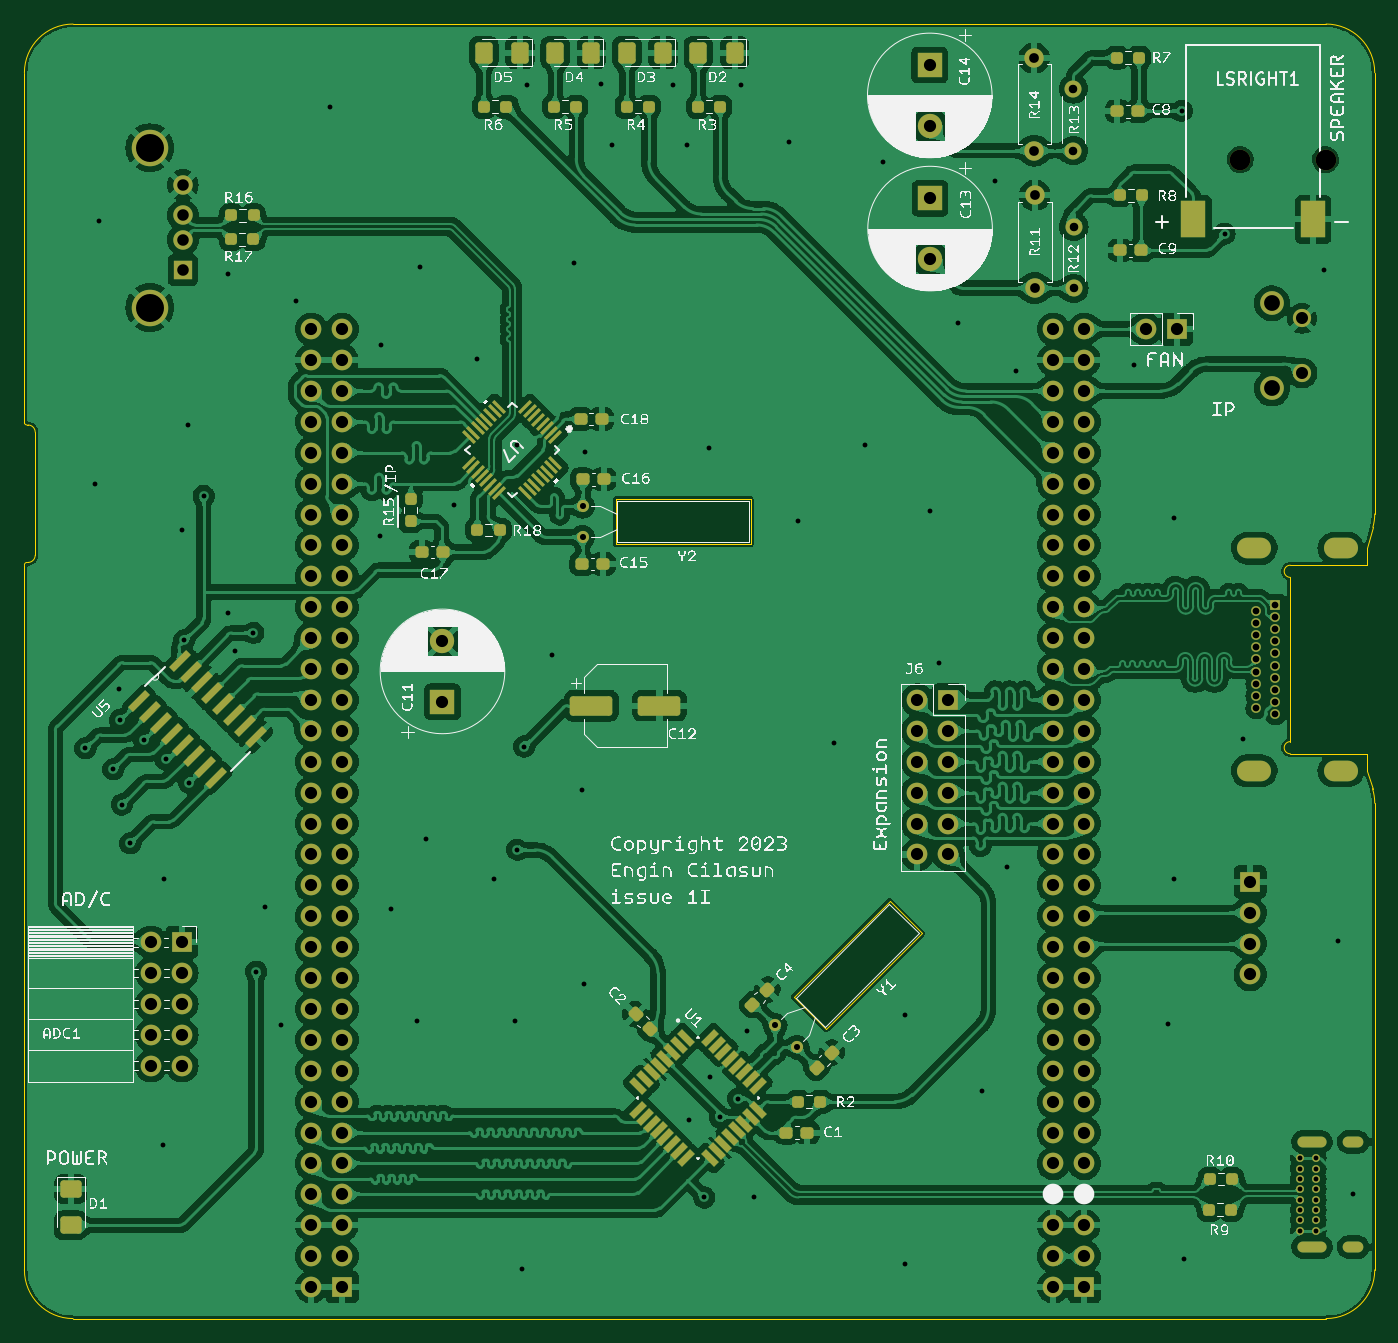
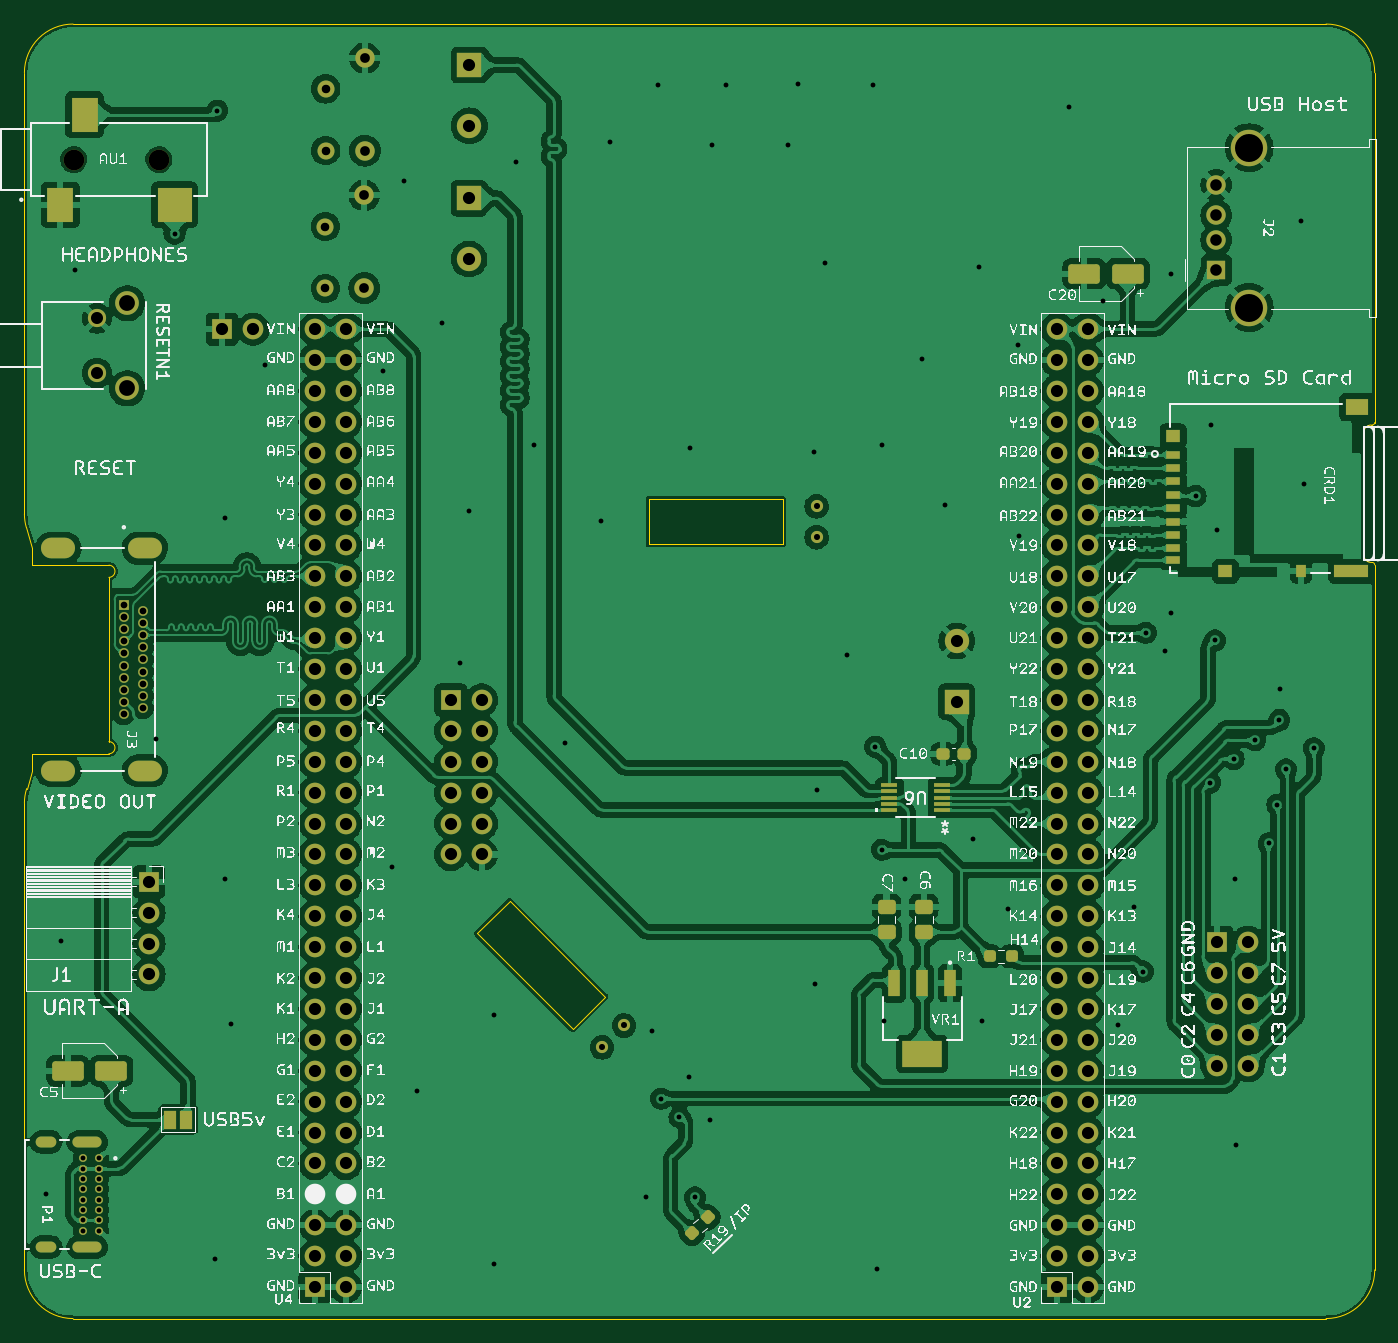
Circuit board: 11 layer files. Board 111.0 x 106.4 mm.
- bottom_copper: expansionboardA-B_Cu.gbr (442057 bytes)
- bottom_mask: expansionboardA-B_Mask.gbr (9990 bytes)
- paste: expansionboardA-B_Paste.gbr (3242 bytes)
- bottom_silk: expansionboardA-B_Silkscreen.gbr (1866018 bytes)
- outline: expansionboardA-Edge_Cuts.gbr (2494 bytes)
- top_copper: expansionboardA-F_Cu.gbr (651315 bytes)
- top_mask: expansionboardA-F_Mask.gbr (13521 bytes)
- paste: expansionboardA-F_Paste.gbr (6853 bytes)
- top_silk: expansionboardA-F_Silkscreen.gbr (725077 bytes)
- drill: expansionboardA-NPTH.drl (430 bytes)
- drill: expansionboardA-PTH.drl (5314 bytes)

=== bottom_copper: expansionboardA-B_Cu.gbr (442057 bytes, source omitted) ===
=== bottom_mask: expansionboardA-B_Mask.gbr (9990 bytes, source omitted) ===
=== paste: expansionboardA-B_Paste.gbr (3242 bytes, source withheld) ===
=== bottom_silk: expansionboardA-B_Silkscreen.gbr (1866018 bytes, source omitted) ===
=== outline: expansionboardA-Edge_Cuts.gbr ===
%TF.GenerationSoftware,KiCad,Pcbnew,7.0.2-6a45011f42~172~ubuntu22.10.1*%
%TF.CreationDate,2023-07-15T13:04:22-07:00*%
%TF.ProjectId,expansionboardA,65787061-6e73-4696-9f6e-626f61726441,3*%
%TF.SameCoordinates,Original*%
%TF.FileFunction,Profile,NP*%
%FSLAX46Y46*%
G04 Gerber Fmt 4.6, Leading zero omitted, Abs format (unit mm)*
G04 Created by KiCad (PCBNEW 7.0.2-6a45011f42~172~ubuntu22.10.1) date 2023-07-15 13:04:22*
%MOMM*%
%LPD*%
G01*
G04 APERTURE LIST*
%TA.AperFunction,Profile*%
%ADD10C,0.010000*%
%TD*%
G04 APERTURE END LIST*
D10*
X133095986Y-82147115D02*
G75*
G03*
X132912359Y-80949034I-4000186J15D01*
G01*
X22298000Y-62357000D02*
G75*
G03*
X22098000Y-62557000I0J-200000D01*
G01*
X26098000Y-124508000D02*
X129096000Y-124508000D01*
X81788000Y-60833000D02*
X70739000Y-60833000D01*
X70739000Y-57150000D01*
X81788000Y-57150000D01*
X81788000Y-60833000D01*
X133096000Y-22100000D02*
G75*
G03*
X129096000Y-18100000I-4000000J0D01*
G01*
X22298000Y-51054000D02*
X22387000Y-51054000D01*
X22098000Y-50854000D02*
G75*
G03*
X22298000Y-51054000I200000J0D01*
G01*
X133096000Y-120508000D02*
X133096000Y-82147115D01*
X22387000Y-62357000D02*
G75*
G03*
X22987000Y-61757000I0J600000D01*
G01*
X22987000Y-51654000D02*
X22987000Y-61757000D01*
X22098000Y-120508000D02*
G75*
G03*
X26098000Y-124508000I4000000J0D01*
G01*
X22987000Y-51654000D02*
G75*
G03*
X22387000Y-51054000I-600000J0D01*
G01*
X95885000Y-92837000D02*
X88011000Y-100711000D01*
X85344000Y-98044000D01*
X93218000Y-90170000D01*
X95885000Y-92837000D01*
X26098000Y-18100000D02*
G75*
G03*
X22098000Y-22100000I0J-4000000D01*
G01*
X132942182Y-59466540D02*
G75*
G03*
X133096000Y-58367925I-3846582J1098640D01*
G01*
X129096000Y-124508000D02*
G75*
G03*
X133096000Y-120508000I0J4000000D01*
G01*
X129096000Y-18100000D02*
X26098000Y-18100000D01*
X22098000Y-22100000D02*
X22098000Y-50854000D01*
X133096000Y-58367925D02*
X133096000Y-22100000D01*
X132452000Y-61182600D02*
X132942173Y-59466537D01*
X22298000Y-62357000D02*
X22387000Y-62357000D01*
X22098000Y-62557000D02*
X22098000Y-120508000D01*
X132912360Y-80949034D02*
X132452000Y-79482600D01*
%TO.C,J3*%
X132452000Y-62582600D02*
X132452000Y-61182600D01*
X132452000Y-62582600D02*
X126152000Y-62582600D01*
X126152000Y-63582600D02*
X126152000Y-77082600D01*
X132452000Y-78082600D02*
X132452000Y-79482600D01*
X126152000Y-78082600D02*
X132452000Y-78082600D01*
X126152000Y-62582600D02*
G75*
G03*
X126152000Y-63582600I0J-500000D01*
G01*
X126152000Y-77082600D02*
G75*
G03*
X126152000Y-78082600I0J-500000D01*
G01*
%TD*%
M02*

=== top_copper: expansionboardA-F_Cu.gbr (651315 bytes, source omitted) ===
=== top_mask: expansionboardA-F_Mask.gbr (13521 bytes, source omitted) ===
=== paste: expansionboardA-F_Paste.gbr (6853 bytes, source omitted) ===
=== top_silk: expansionboardA-F_Silkscreen.gbr (725077 bytes, source omitted) ===
=== drill: expansionboardA-NPTH.drl ===
M48
; DRILL file {KiCad 7.0.2-6a45011f42~172~ubuntu22.10.1} date Sat 15 Jul 2023 01:04:19 PM PDT
; FORMAT={-:-/ absolute / inch / decimal}
; #@! TF.CreationDate,2023-07-15T13:04:19-07:00
; #@! TF.GenerationSoftware,Kicad,Pcbnew,7.0.2-6a45011f42~172~ubuntu22.10.1
; #@! TF.FileFunction,NonPlated,1,2,NPTH
FMAT,2
INCH
; #@! TA.AperFunction,NonPlated,NPTH,ComponentDrill
T1C0.0669
%
G90
G05
T1
X4.8051Y-1.1513
X5.0807Y-1.1513
T0
M30

=== drill: expansionboardA-PTH.drl (5314 bytes, source omitted) ===
